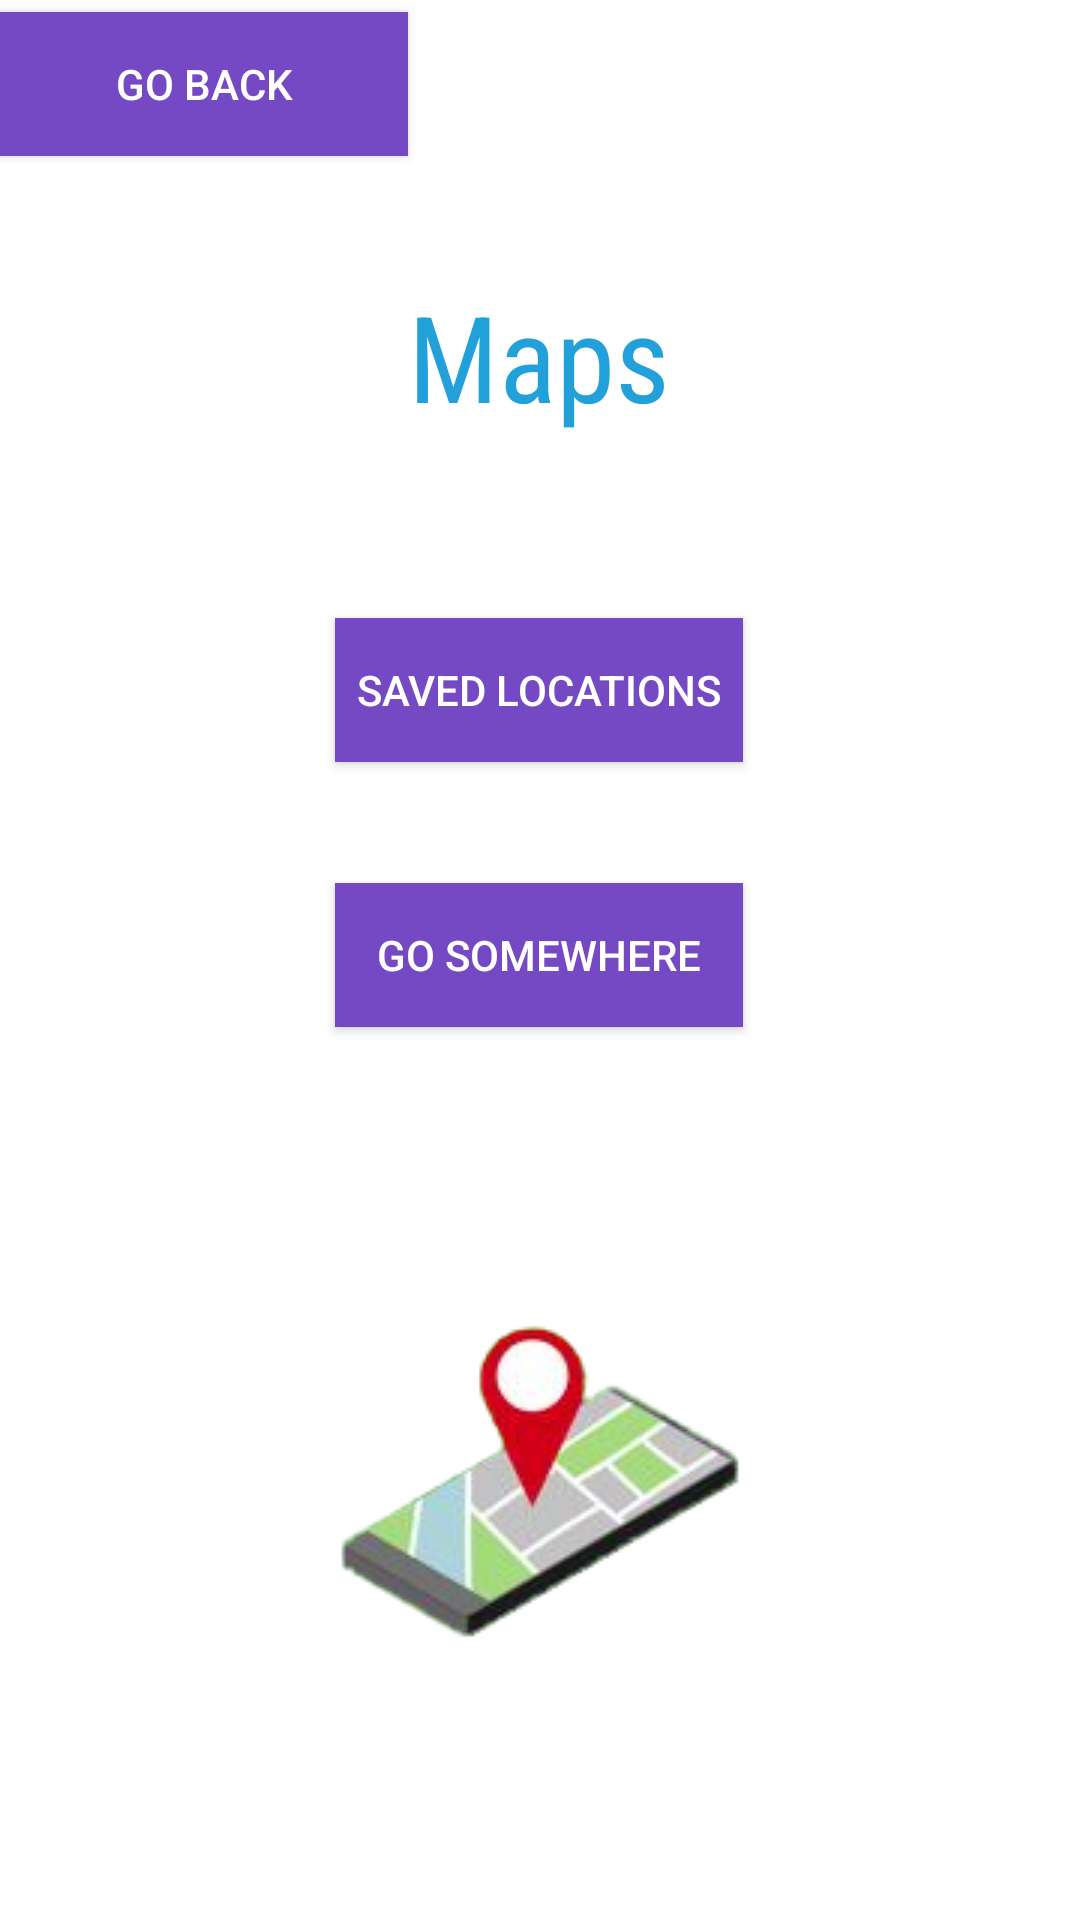

The Android layout XML behind this screen, and the referenced resources:
<!-- AndroidManifest.xml: application theme Theme.Light -->
<!-- res/layout/activity_maps_menu.xml -->
<?xml version="1.0" encoding="utf-8"?>
<androidx.constraintlayout.widget.ConstraintLayout xmlns:android="http://schemas.android.com/apk/res/android"
    xmlns:app="http://schemas.android.com/apk/res-auto"
    xmlns:tools="http://schemas.android.com/tools"
    android:layout_width="match_parent"
    android:layout_height="match_parent"
    tools:context=".MapsMenuActivity">


    <TextView
        android:id="@+id/id2"
        style="@style/TEXT"
        android:layout_width="210dp"
        android:layout_height="70dp"
        android:layout_marginStart="32dp"
        android:layout_marginTop="16dp"
        android:layout_marginEnd="32dp"
        android:fontFamily="sans-serif-condensed"
        android:text="Maps"
        android:textAlignment="center"
        android:textSize="40sp"
        app:layout_constraintBottom_toBottomOf="parent"
        app:layout_constraintEnd_toEndOf="parent"
        app:layout_constraintHorizontal_bias="0.497"
        app:layout_constraintStart_toStartOf="parent"
        app:layout_constraintTop_toTopOf="parent"
        app:layout_constraintVertical_bias="0.137" />

    <androidx.appcompat.widget.AppCompatButton
        android:id="@+id/button"
        style="@style/BUTTON"
        android:layout_width="136dp"
        android:layout_height="wrap_content"
        android:layout_marginStart="50dp"
        android:layout_marginTop="8dp"
        android:layout_marginEnd="50dp"
        android:layout_weight="1"
        android:onClick="irRoute"
        android:text="Go somewhere"
        app:layout_constraintBottom_toBottomOf="parent"
        app:layout_constraintEnd_toEndOf="parent"
        app:layout_constraintHorizontal_bias="0.497"
        app:layout_constraintStart_toStartOf="parent"
        app:layout_constraintTop_toBottomOf="@+id/id2"
        app:layout_constraintVertical_bias="0.295" />

    <androidx.appcompat.widget.AppCompatButton
        android:id="@+id/button2"
        style="@style/BUTTON"
        android:layout_width="136dp"
        android:layout_height="wrap_content"
        android:layout_marginTop="4dp"
        android:layout_weight="1"
        android:onClick="irHome"
        android:text="GO BACK"
        app:layout_constraintEnd_toEndOf="parent"
        app:layout_constraintHorizontal_bias="0.0"
        app:layout_constraintStart_toStartOf="parent"
        app:layout_constraintTop_toTopOf="parent" />

    <androidx.appcompat.widget.AppCompatButton
        android:id="@+id/currentLocation"
        style="@style/BUTTON"
        android:layout_width="136dp"
        android:layout_height="wrap_content"
        android:layout_marginStart="50dp"
        android:layout_marginTop="32dp"
        android:layout_marginEnd="50dp"
        android:layout_marginBottom="8dp"
        android:layout_weight="1"
        android:onClick="irSeeLocation"
        android:text="SAVED LOCATIONS"
        app:layout_constraintBottom_toTopOf="@+id/button"
        app:layout_constraintEnd_toEndOf="parent"
        app:layout_constraintHorizontal_bias="0.497"
        app:layout_constraintStart_toStartOf="parent"
        app:layout_constraintTop_toBottomOf="@+id/id2"
        app:layout_constraintVertical_bias="0.27" />

    <ImageView
        android:id="@+id/imageView5"
        android:layout_width="wrap_content"
        android:layout_height="wrap_content"
        app:layout_constraintBottom_toBottomOf="parent"
        app:layout_constraintEnd_toEndOf="parent"
        app:layout_constraintStart_toStartOf="parent"
        app:layout_constraintTop_toBottomOf="@+id/button"
        app:srcCompat="@drawable/mapsmenu" />

</androidx.constraintlayout.widget.ConstraintLayout>
<!-- resources referenced by this layout -->
<resources>
  <!-- drawable mapsmenu: png bitmap (drawable, 22771 bytes) -->
  <style name="BUTTON">
          <item name="android:background">#7549C3</item>
          <item name="android:textColor">#fff</item>
          <item name="android:radius">26dp</item>
      </style>
  <style name="TEXT">
          <item name="android:textColor">#21A0DA</item>
      </style>
  <style name="Theme.Light" parent="Theme.MaterialComponents.DayNight.NoActionBar">
          
          <item name="colorPrimary">@color/purple_500</item>
          <item name="colorPrimaryVariant">@color/purple_700</item>
          <item name="colorOnPrimary">@color/white</item>
          
          <item name="colorSecondary">@color/teal_200</item>
          <item name="colorSecondaryVariant">@color/teal_700</item>
          <item name="colorOnSecondary">@color/black</item>
          
          <item name="android:statusBarColor">?attr/colorPrimaryVariant</item>
          
          <item name="background_color">#fff</item>
          <item name="text_color">#000</item>
      </style>
  <!-- not gathered from this repository: default colours our renderer supplied (Android Studio template values) -->
  <color name="purple_500">#FF6200EE</color>
  <color name="purple_700">#FF3700B3</color>
  <color name="teal_200">#FF03DAC5</color>
  <color name="teal_700">#FF018786</color>
  <color name="black">#FF000000</color>
  <color name="white">#FFFFFFFF</color>
</resources>
